Run: headless pygame with SDL's dummy video driver; simulated clock (each Clock.tick advances the game by its frame time, no real sleeping); random seed 0; keys injected as events and as key.get_pressed() state; mouse plan: one left click at the window centre at the start of phase 2, then a move to the lower-right quarter at the start of phase 3.
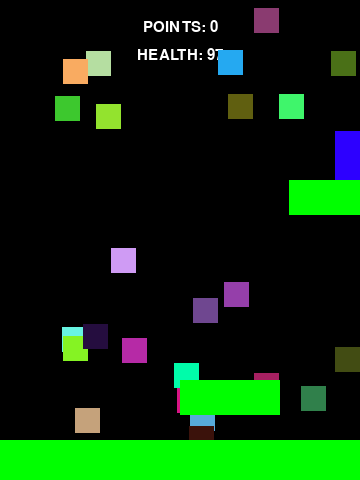
Frame 1 of 4 · flips 1–60 · no input
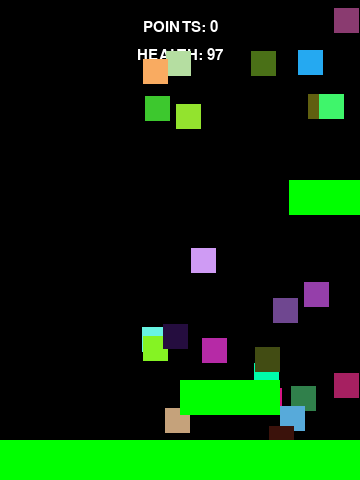
Frame 2 of 4 · flips 61–180 · clicked the window centre · tapped SPACE, RETURN · held RIGHT (→), D
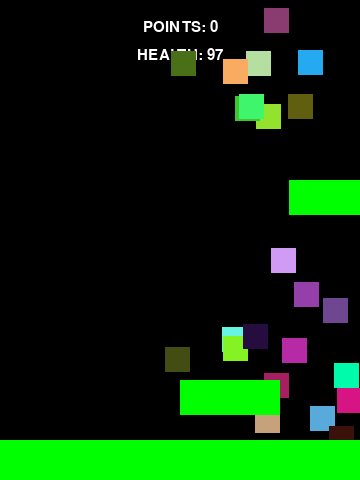
Frame 3 of 4 · flips 181–300 · moved the mouse to the lower-right quarter · held DOWN (↓), S
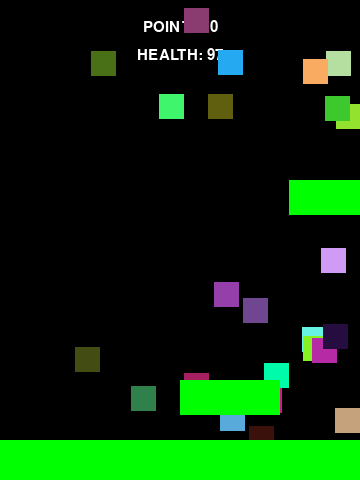
Frame 4 of 4 · flips 301–420 · held LEFT (←), A, UP (↑), W

The pygame program that drew these frames:

# content from kids can code: http://kidscancode.org/blog/

# sources
# getting mouse position: https://www.pygame.org/docs/ref/mouse.html#pygame.mouse.get_pos
# shorthand for loops (used in getting mouse collision with sprite): https://stackoverflow.com/questions/6475314/python-for-in-loop-preceded-by-a-variable

#  design
'''
Innovation:
Fire projectile at mouse...


Goals rules feedback freedom!!!


'''

# import libraries and modules
# from platform import platform
import pygame as pg
# import settings

from pygame.sprite import Sprite
import random
from random import randint

vec = pg.math.Vector2


# # game settings 
WIDTH = 360
HEIGHT = 480
FPS = 30
mpos = (0,0)

# player settings
PLAYER_GRAV = 0.9
PLAYER_FRIC = 0.1
SCORE = 0

# define colors
WHITE = (255, 255, 255)
BLACK = (0, 0, 0)
RED = (255, 0, 0)
GREEN = (0, 255, 0)
BLUE = (0, 0, 255)

def draw_text(text, size, color, x, y):
        font_name = pg.font.match_font('arial')
        font = pg.font.Font(font_name, size)
        text_surface = font.render(text, True, color)
        text_rect = text_surface.get_rect()
        text_rect.midtop = (x, y)
        screen.blit(text_surface, text_rect)

def colorbyte():
    return random.randint(0,255)

# sprites...
class Player(Sprite):
    def __init__(self):
        Sprite.__init__(self)
        self.image = pg.Surface((50, 50))
        self.r = 0
        self.g = 0
        self.b = 255
        self.image.fill((self.r,self.g,self.b))
        self.rect = self.image.get_rect()
        # self.rect.center = (WIDTH/2, HEIGHT/2)
        self.pos = vec(WIDTH, HEIGHT/2)
        self.vel = vec(0,0)
        self.acc = vec(0,0)
        self.health = 100
    def controls(self):
        keys = pg.key.get_pressed()
        # if keys[pg.K_w]:
        #     self.acc.y = -5
        if keys[pg.K_a]:
            self.acc.x = -5
        # if keys[pg.K_s]:
        #     self.acc.y = 5
        if keys[pg.K_d]:
            self.acc.x = 5
    def jump(self):
        self.rect.x += 1
        hits = pg.sprite.spritecollide(self, all_plats, False)
        self.rect.x += -1
        if hits:
            self.vel.y = -25
    def draw(self):
        pass
    def update(self):
        self.acc = vec(0,PLAYER_GRAV)
        self.controls()
        # friction
        self.acc.x += self.vel.x * -0.1
        # self.acc.y += self.vel.y * -0.1
        self.vel += self.acc
        self.pos += self.vel + 0.5 * self.acc
        # self.rect.x += self.xvel
        # self.rect.y += self.yvel
        self.rect.midbottom = self.pos

# platforms
class Platform(Sprite):
    def __init__(self, x, y, w, h):
        Sprite.__init__(self)
        self.image = pg.Surface((w, h))
        self.image.fill(GREEN)
        self.rect = self.image.get_rect()
        self.rect.x = x
        self.rect.y = y

class Healthbar(Sprite):
    def __init__(self, x, y, w, h):
        Sprite.__init__(self)
        self.image = pg.Surface((w, h))
        self.image.fill(RED)
        self.rect = self.image.get_rect()
        self.rect.x = x
        self.rect.y = y

class Mob(Sprite):
    def __init__(self, x, y, w, h, color):
        Sprite.__init__(self)
        self.image = pg.Surface((w, h))
        self.color = color
        self.image.fill(color)
        self.rect = self.image.get_rect()
        self.rect.x = x
        self.rect.y = y
        self.speed = 5
    def update(self):
        self.rect.x += self.speed
        if self.rect.right > WIDTH or self.rect.x < 0:
            self.speed *= -1
        

# init pygame and create a window
pg.init()
pg.mixer.init()
screen = pg.display.set_mode((WIDTH, HEIGHT))
pg.display.set_caption("My Game...")
clock = pg.time.Clock()
  
# create groups
all_sprites = pg.sprite.Group()
all_plats = pg.sprite.Group()
mobs = pg.sprite.Group()

# instantiate classes
player = Player()
plat = Platform(180, 380, 100, 35)
plat2 = Platform(289, 180, 100, 35)
ground = Platform(0, HEIGHT-40, WIDTH, 40)


for i in range(30):
    m = Mob(randint(0,WIDTH), randint(0,HEIGHT), 25, 25, (colorbyte(),colorbyte(),colorbyte()))
    all_sprites.add(m)
    mobs.add(m)
    print(m)
print(mobs)
# add things to groups...
all_sprites.add(player, plat, plat2, ground)
all_plats.add(plat, plat2, ground)

# Game loop
running = True
while running:
    # keep the loop running using clock
    clock.tick(FPS)

    hits = pg.sprite.spritecollide(player, all_plats, False)
    if hits:
        # print("ive struck a plat")
        player.pos.y = hits[0].rect.top
        player.vel.y = 0
    mobhits = pg.sprite.spritecollide(player, mobs, True)
    
    if mobhits:
        # print("ive struck a mob")
        player.health -= 1
        if player.r < 255:
            player.r += 15 

    for event in pg.event.get():
        # check for closed window
        if event.type == pg.QUIT:
            running = False
        # check for mouse
        if event.type == pg.MOUSEBUTTONUP:
            mpos = pg.mouse.get_pos()
            print(mpos)
            # get a list of all sprites that are under the mouse cursor
            clicked_sprites = [s for s in mobs if s.rect.collidepoint(mpos)]
            for m in mobs:
                if m.rect.collidepoint(mpos):
                    print(m)
                    m.kill()
                    SCORE += 1

            # print(clicked_sprites)k 
        # check for keys
        if event.type == pg.KEYDOWN:
            if event.key == pg.K_SPACE:
                player.jump()
        
    ############ Update ##############
    # update all sprites
    all_sprites.update()

    ############ Draw ################
    # draw the background screen
      
    screen.fill(BLACK)
    # screen.fill(BLACK)

    # draw text
    draw_text("POINTS: " + str(SCORE), 22, WHITE, WIDTH / 2, HEIGHT / 24)
    draw_text("HEALTH: " + str(player.health), 22, WHITE, WIDTH / 2, HEIGHT / 10)
    # pg.draw.polygon(screen,BROWN,[(player.rect.x, player.rect.y), (152, 230), (1056, 230),(1056, 190)])
    
    # draw player color
    player.image.fill((player.r,player.g,player.b))

    
    # draw all sprites
    all_sprites.draw(screen)

    # buffer - after drawing everything, flip display
    pg.display.flip()

pg.quit()
